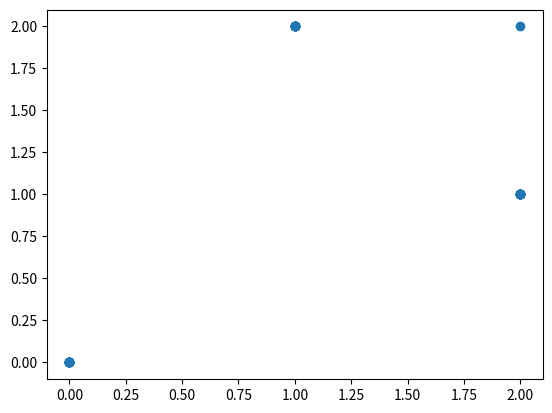

Here is the Python script that generated this plot:
from matplotlib import pyplot as plt


one=[2, 1, 2, 0, 0, 2, 2, 0, 0, 2, 0, 1, 0, 1, 2, 1, 0, 2, 1, 1, 2, 0, 0, 2, 0, 2, 0, 0, 1, 0, 2, 0, 1, 1, 2, 0, 2, 0]
two=[1, 2, 1, 0, 0, 1, 1, 0, 0, 1, 0, 2, 0, 2, 2, 2, 0, 1, 2, 2, 1, 0, 0, 1, 0, 1, 0, 0, 2, 0, 1, 0, 2, 2, 1, 0, 1, 0]
colors=list(set(one+two))
print(colors)

plt.scatter(one,two,cmap='viridis')
plt.show()
